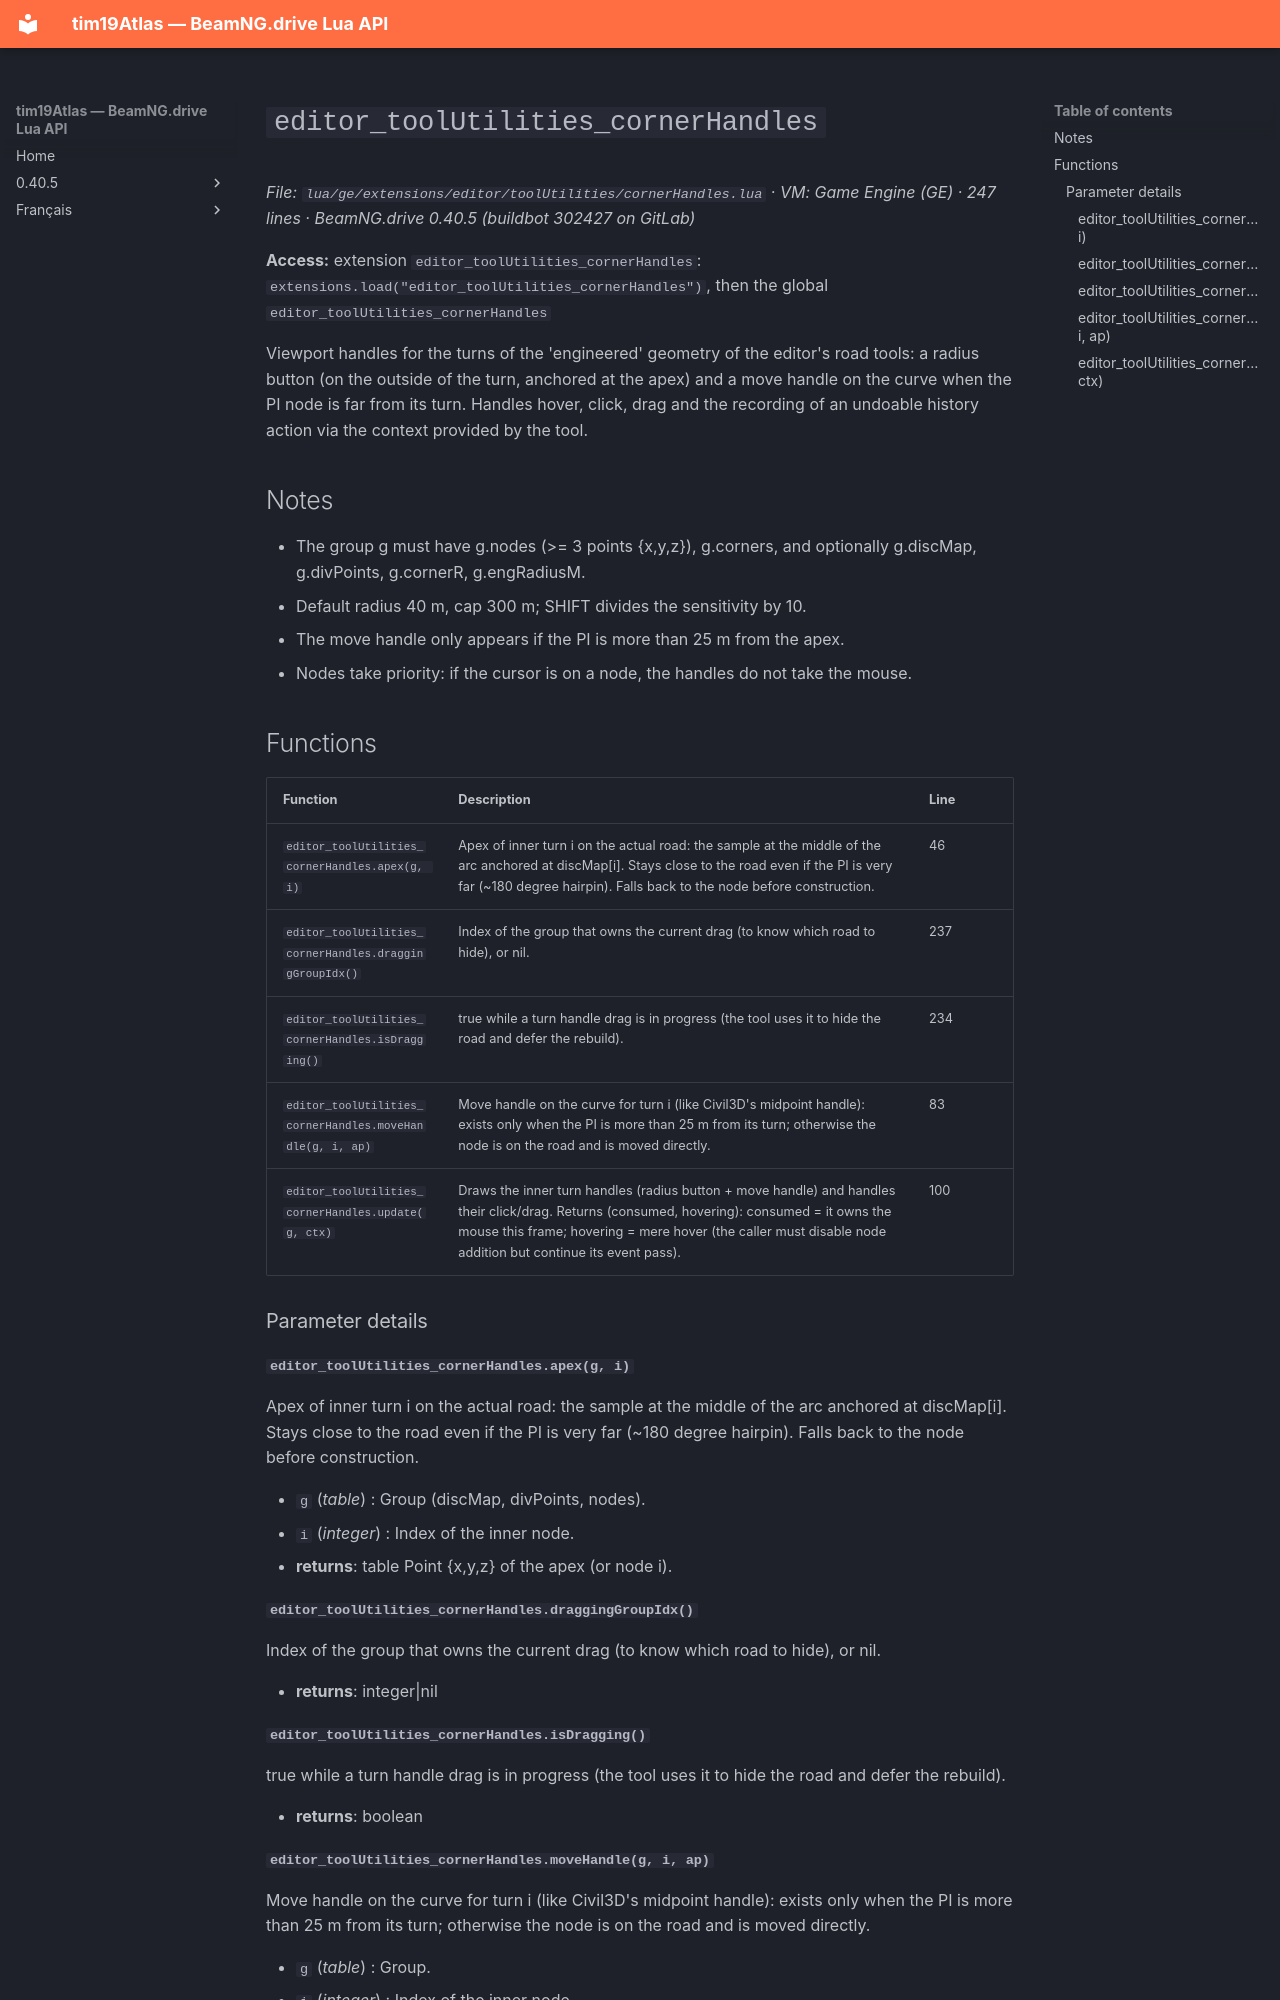

repository: Tim0219800/beamng-lua-atlas · page: 0.40.5/ge/extensions/editor/toolUtilities/cornerHandles.html · generator: mkdocs

# `editor_toolUtilities_cornerHandles`

*File: `lua/ge/extensions/editor/toolUtilities/cornerHandles.lua` · VM: Game Engine (GE) · 247 lines · BeamNG.drive 0.40.5 (buildbot 302427 on GitLab)*

**Access:** extension `editor_toolUtilities_cornerHandles`: `extensions.load("editor_toolUtilities_cornerHandles")`, then the global `editor_toolUtilities_cornerHandles`

Viewport handles for the turns of the 'engineered' geometry of the editor's road tools: a radius button (on the outside of the turn, anchored at the apex) and a move handle on the curve when the PI node is far from its turn. Handles hover, click, drag and the recording of an undoable history action via the context provided by the tool.

## Notes

- The group g must have g.nodes (>= 3 points {x,y,z}), g.corners, and optionally g.discMap, g.divPoints, g.cornerR, g.engRadiusM.
- Default radius 40 m, cap 300 m; SHIFT divides the sensitivity by 10.
- The move handle only appears if the PI is more than 25 m from the apex.
- Nodes take priority: if the cursor is on a node, the handles do not take the mouse.

## Functions

| Function | Description | Line |
|---|---|---|
| `editor_toolUtilities_cornerHandles.apex(g, i)` | Apex of inner turn i on the actual road: the sample at the middle of the arc anchored at discMap[i]. Stays close to the road even if the PI is very far (~180 degree hairpin). Falls back to the node before construction. | 46 |
| `editor_toolUtilities_cornerHandles.draggingGroupIdx()` | Index of the group that owns the current drag (to know which road to hide), or nil. | 237 |
| `editor_toolUtilities_cornerHandles.isDragging()` | true while a turn handle drag is in progress (the tool uses it to hide the road and defer the rebuild). | 234 |
| `editor_toolUtilities_cornerHandles.moveHandle(g, i, ap)` | Move handle on the curve for turn i (like Civil3D's midpoint handle): exists only when the PI is more than 25 m from its turn; otherwise the node is on the road and is moved directly. | 83 |
| `editor_toolUtilities_cornerHandles.update(g, ctx)` | Draws the inner turn handles (radius button + move handle) and handles their click/drag. Returns (consumed, hovering): consumed = it owns the mouse this frame; hovering = mere hover (the caller must disable node addition but continue its event pass). | 100 |

### Parameter details

#### `editor_toolUtilities_cornerHandles.apex(g, i)`

Apex of inner turn i on the actual road: the sample at the middle of the arc anchored at discMap[i]. Stays close to the road even if the PI is very far (~180 degree hairpin). Falls back to the node before construction.

- `g` (*table*) : Group (discMap, divPoints, nodes).
- `i` (*integer*) : Index of the inner node.
- **returns**: table Point {x,y,z} of the apex (or node i).

#### `editor_toolUtilities_cornerHandles.draggingGroupIdx()`

Index of the group that owns the current drag (to know which road to hide), or nil.

- **returns**: integer|nil 

#### `editor_toolUtilities_cornerHandles.isDragging()`

true while a turn handle drag is in progress (the tool uses it to hide the road and defer the rebuild).

- **returns**: boolean
